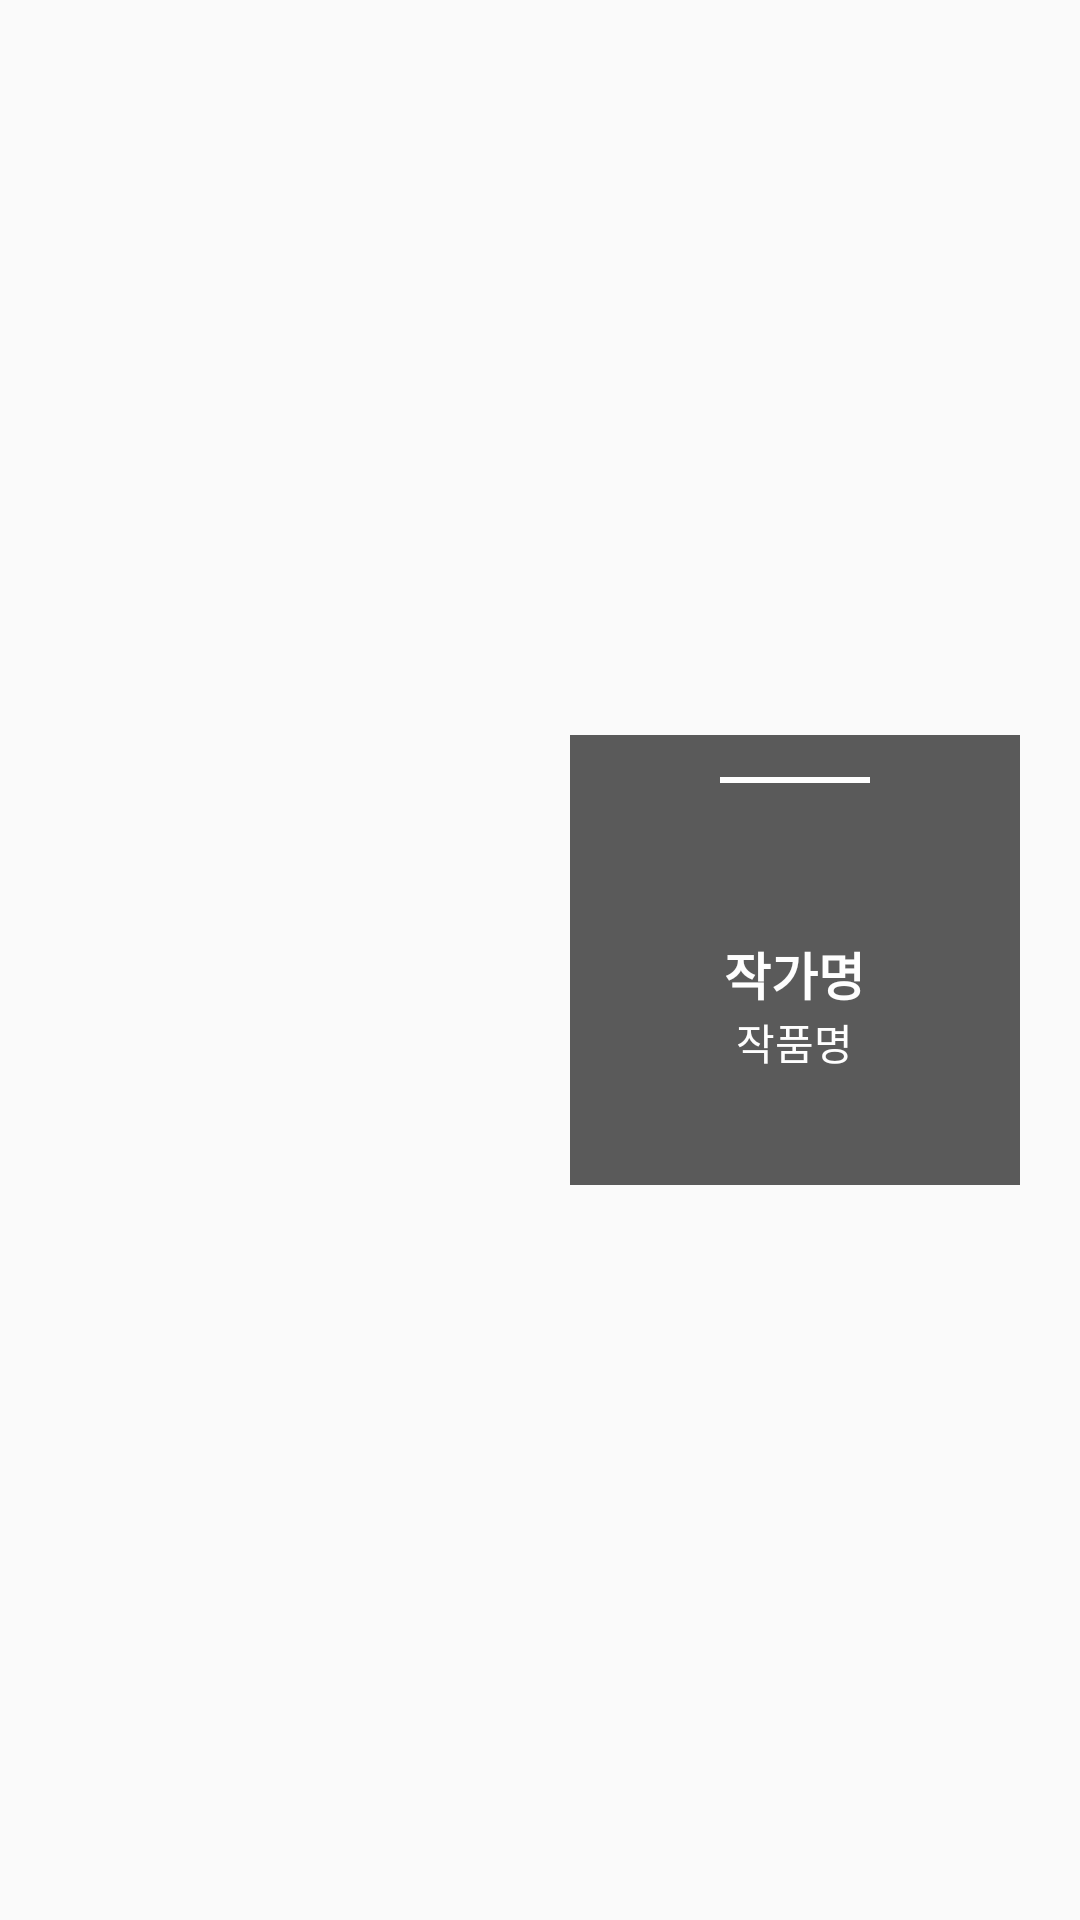

Write the Android layout XML for this screen, with the resource values it uses.
<!-- AndroidManifest.xml: application theme Theme.MTeamProject -->
<!-- res/layout/main_art_row.xml -->
<?xml version="1.0" encoding="utf-8"?>
<FrameLayout
    xmlns:android="http://schemas.android.com/apk/res/android"
    android:layout_width="match_parent"
    android:layout_height="match_parent">

    <ImageView
        android:id="@+id/imageView"
        android:layout_width="match_parent"
        android:layout_height="match_parent"
        android:scaleType="centerCrop" />

    <LinearLayout
        android:layout_width="150dp"
        android:layout_height="150dp"
        android:background="#333333"
        android:alpha="0.8"
        android:gravity="center"
        android:layout_marginRight="20dp"
        android:layout_gravity="center|right"
        android:orientation="vertical">
        <LinearLayout
            android:layout_width="match_parent"
            android:layout_height="0dp"
            android:layout_weight="1"
            android:orientation="vertical"
            android:gravity="center">
            <View
                android:layout_width="50dp"
                android:layout_height="2dp"
                android:background="@color/white"/>
        </LinearLayout>
        <LinearLayout
            android:layout_width="match_parent"
            android:layout_height="0dp"
            android:layout_weight="4"
            android:orientation="vertical"
            android:gravity="center">
            <TextView
                android:id="@+id/artistView"
                android:layout_width="wrap_content"
                android:layout_height="wrap_content"
                android:text="작가명"
                android:textSize="17sp"
                android:textStyle="bold"
                android:textColor="@color/white"/>
            <TextView
                android:id="@+id/artView"
                android:layout_width="wrap_content"
                android:layout_height="wrap_content"
                android:text="작품명"
                android:textColor="@color/white"/>
        </LinearLayout>


    </LinearLayout>

</FrameLayout>
<!-- resources referenced by this layout -->
<resources>
  <style name="Theme.MTeamProject" parent="Theme.AppCompat.Light.NoActionBar">
          
          <item name="colorPrimary">@color/purple_500</item>
          <item name="colorPrimaryVariant">@color/purple_700</item>
          <item name="colorOnPrimary">@color/white</item>
          
          <item name="colorSecondary">@color/teal_200</item>
          <item name="colorSecondaryVariant">@color/teal_700</item>
          <item name="colorOnSecondary">@color/black</item>
          
          <item name="android:statusBarColor" tools:targetApi="l">?attr/colorPrimaryVariant</item>
          
      </style>
  <!-- not gathered from this repository: default colours our renderer supplied (Android Studio template values) -->
  <color name="purple_500">#FF6200EE</color>
  <color name="purple_700">#FF3700B3</color>
  <color name="teal_200">#FF03DAC5</color>
  <color name="teal_700">#FF018786</color>
  <color name="black">#FF000000</color>
  <color name="white">#FFFFFFFF</color>
</resources>
